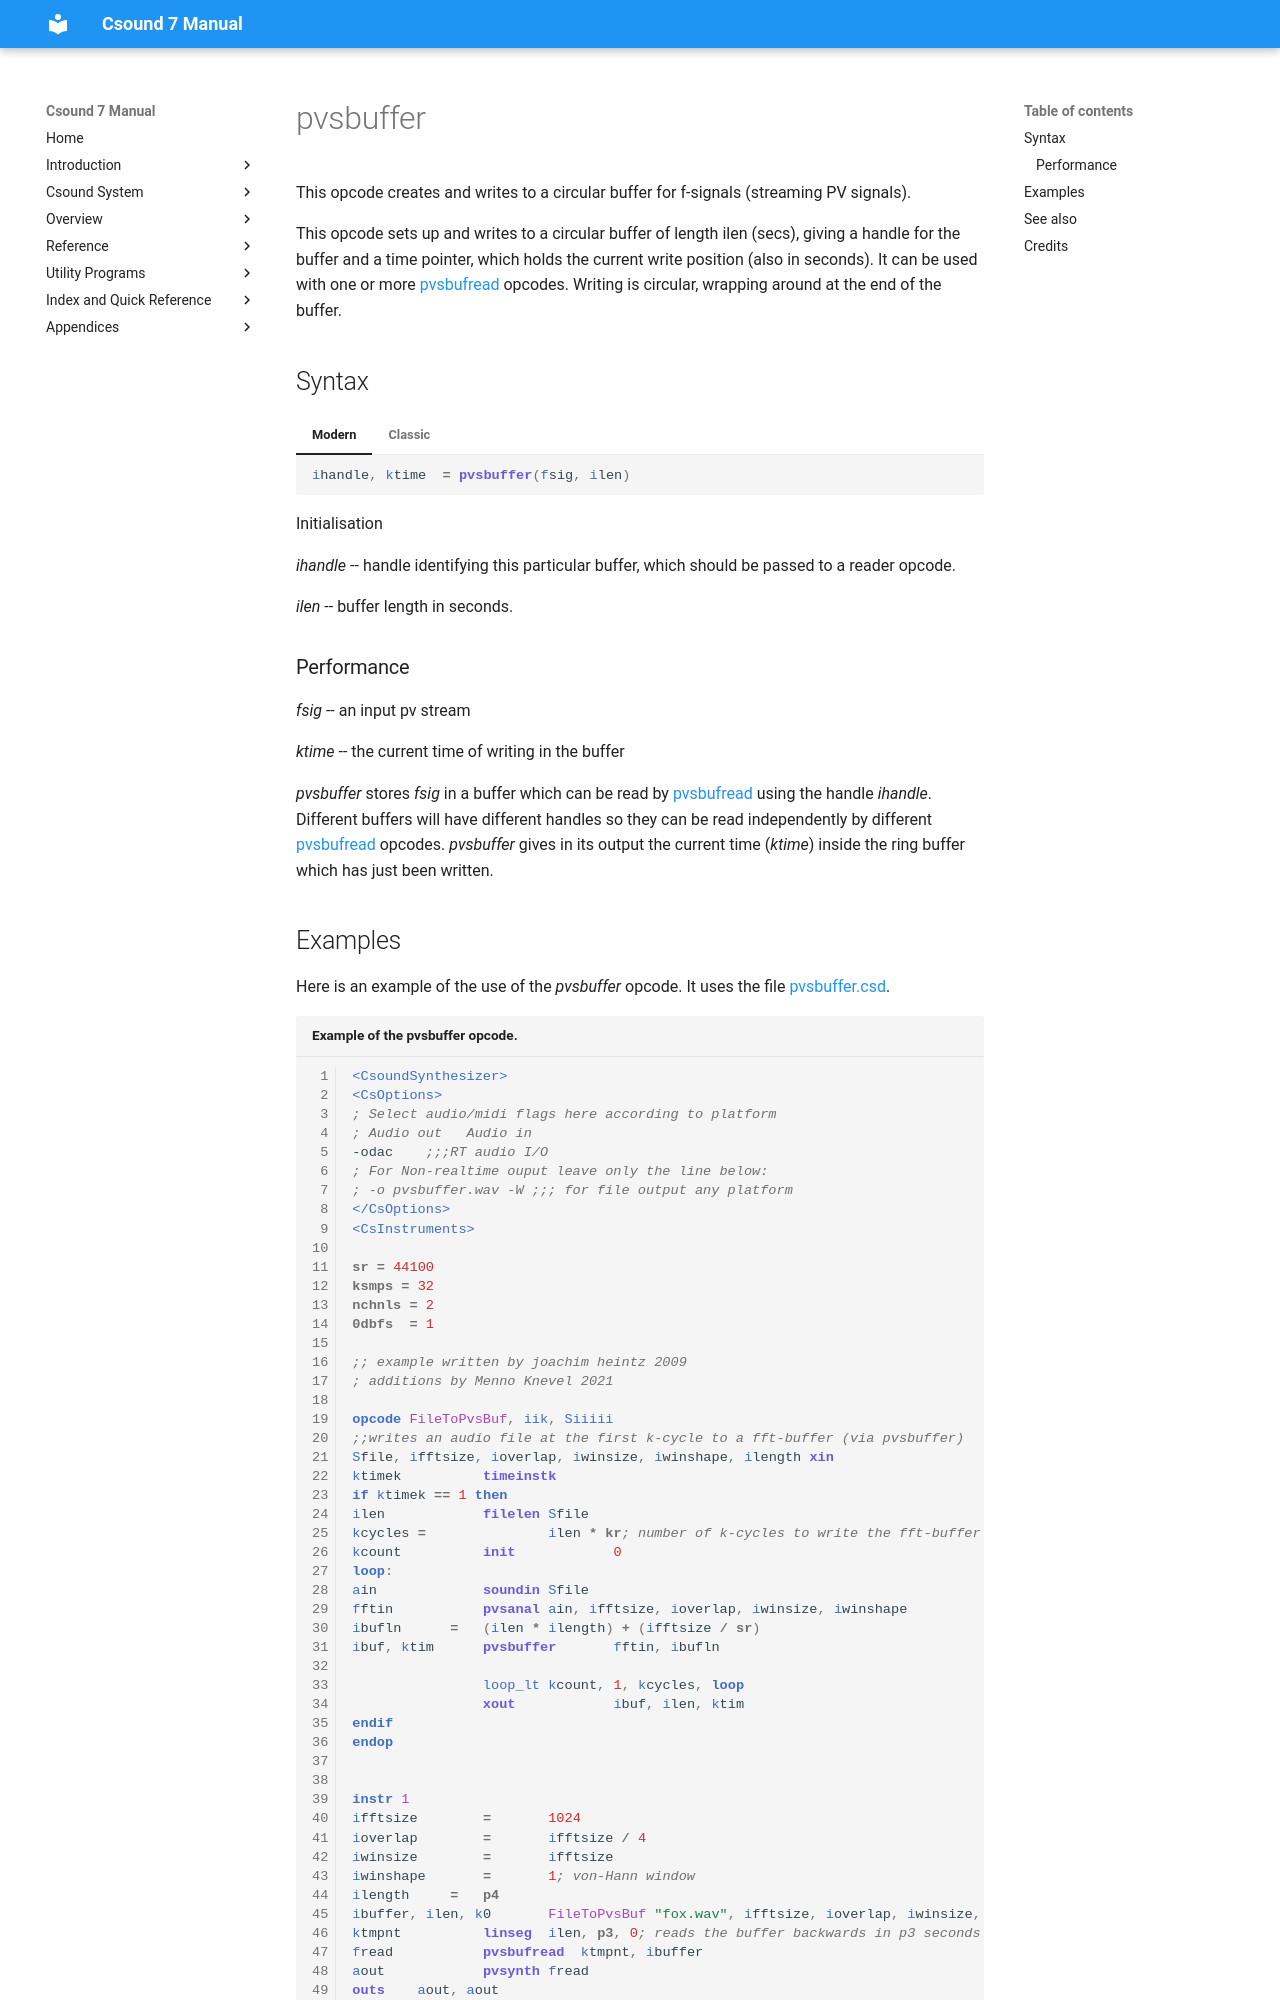

repository: csound/manual · page: opcodes/pvsbuffer/index.html · generator: mkdocs

<!--
id:pvsbuffer
category:Spectral Processing:Streaming
-->
# pvsbuffer
This opcode creates and writes to a circular buffer for f-signals (streaming PV signals).

This opcode sets up and writes to a circular buffer of length ilen (secs), giving a handle for the buffer and a time pointer, which holds the current write position (also in seconds). It can be used with one or more [pvsbufread](../opcodes/pvsbufread.md) opcodes. Writing is circular, wrapping around at the end of the buffer.

## Syntax
=== "Modern"
    ``` csound-orc
    ihandle, ktime  = pvsbuffer(fsig, ilen)
    ```

=== "Classic"
    ``` csound-orc
    ihandle, ktime  pvsbuffer fsig, ilen
    ```

Initialisation

_ihandle_ -- handle identifying this particular buffer, which should be passed to a reader opcode.

_ilen_ -- buffer length in seconds.

### Performance

_fsig_ -- an input pv stream

_ktime_ -- the current time of writing in the buffer

_pvsbuffer_ stores _fsig_ in a buffer which can be read by [pvsbufread](../opcodes/pvsbufread.md) using the handle _ihandle_. Different buffers will have different handles so they can be read independently by different [pvsbufread](../opcodes/pvsbufread.md) opcodes. _pvsbuffer_ gives in its output the current time (_ktime_) inside the ring buffer which has just been written.
